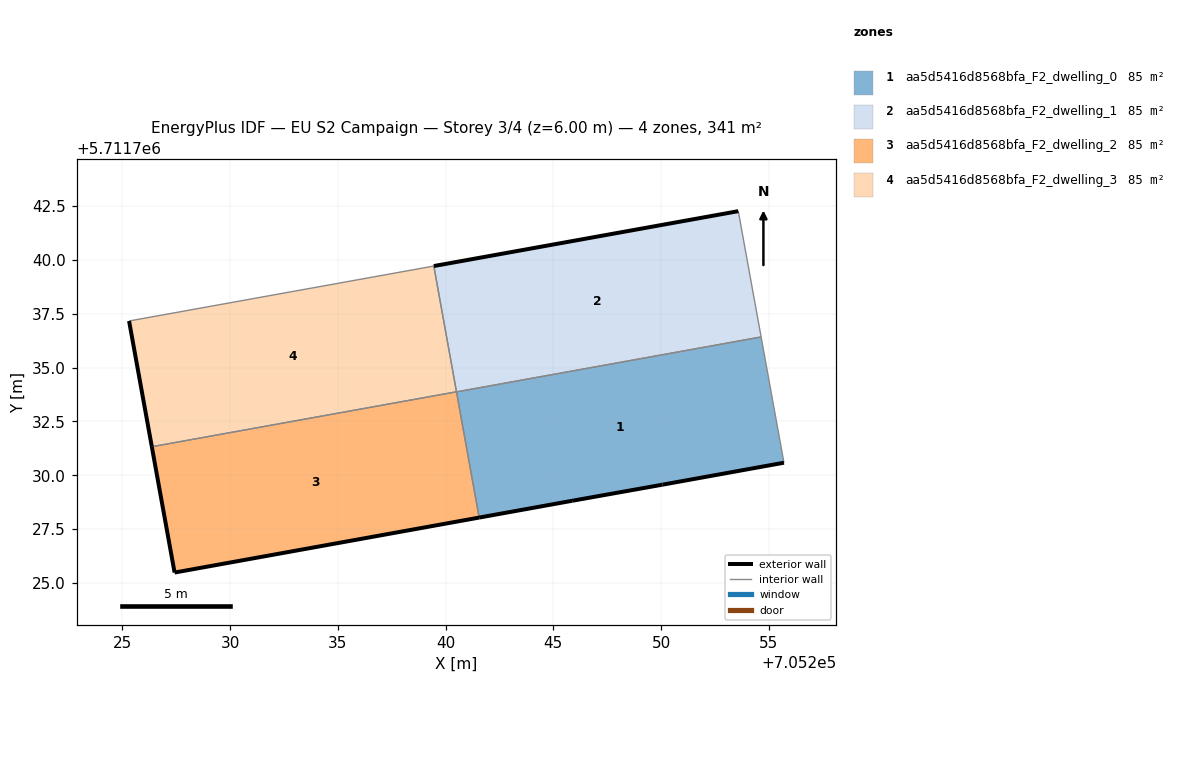
=== STOREY PLAN SPEC (per zone: floor XY polygon, exterior-wall plan segments, windows/doors) ===
zone 1: aa5d5416d8568bfa_F2_dwelling_0  (85.2 m²)
  floor: (705255.70, 5711730.58) (705254.65, 5711736.42) (705240.51, 5711733.87) (705241.56, 5711728.04) (705245.88, 5711728.82) (705250.07, 5711729.57)
  exterior wall: (705255.70, 5711730.58) – (705250.07, 5711729.57)  [5.7 m]
  exterior wall: (705250.07, 5711729.57) – (705245.88, 5711728.82)  [4.3 m]
  exterior wall: (705245.88, 5711728.82) – (705241.56, 5711728.04)  [4.4 m]
  interior walls: 3
zone 2: aa5d5416d8568bfa_F2_dwelling_1  (85.2 m²)
  floor: (705254.65, 5711736.42) (705253.58, 5711742.26) (705239.46, 5711739.71) (705240.51, 5711733.87)
  exterior wall: (705239.46, 5711739.71) – (705253.58, 5711742.26)  [14.4 m]
  interior walls: 4
zone 3: aa5d5416d8568bfa_F2_dwelling_2  (85.2 m²)
  floor: (705241.56, 5711728.04) (705240.51, 5711733.88) (705226.37, 5711731.33) (705227.43, 5711725.49)
  exterior wall: (705241.56, 5711728.04) – (705227.43, 5711725.49)  [14.4 m]
  exterior wall: (705227.43, 5711725.49) – (705226.37, 5711731.33)  [5.9 m]
  interior walls: 3
zone 4: aa5d5416d8568bfa_F2_dwelling_3  (85.2 m²)
  floor: (705240.51, 5711733.88) (705239.46, 5711739.71) (705225.31, 5711737.16) (705226.37, 5711731.33)
  exterior wall: (705226.37, 5711731.33) – (705225.31, 5711737.16)  [5.9 m]
  interior walls: 3

=== DERIVED (storey summary) ===
Building: EU S2 Campaign
Storey: 3 of 4  (floor level z = 6.00 m)
Storey gross floor area: 340.8 m²
Zones on this storey: 4
  - aa5d5416d8568bfa_F2_dwelling_0: floor 85.2 m²; exterior wall 14.4 m (43.1 m²); WWR 0.0%
  - aa5d5416d8568bfa_F2_dwelling_1: floor 85.2 m²; exterior wall 14.4 m (43.1 m²); WWR 0.0%
  - aa5d5416d8568bfa_F2_dwelling_2: floor 85.2 m²; exterior wall 20.3 m (60.9 m²); WWR 0.0%
  - aa5d5416d8568bfa_F2_dwelling_3: floor 85.2 m²; exterior wall 5.9 m (17.8 m²); WWR 0.0%
Zone adjacency (shared interzone walls):
  - aa5d5416d8568bfa_F2_dwelling_0 ↔ aa5d5416d8568bfa_F2_dwelling_1
  - aa5d5416d8568bfa_F2_dwelling_0 ↔ aa5d5416d8568bfa_F2_dwelling_2
  - aa5d5416d8568bfa_F2_dwelling_1 ↔ aa5d5416d8568bfa_F2_dwelling_2
  - aa5d5416d8568bfa_F2_dwelling_1 ↔ aa5d5416d8568bfa_F2_dwelling_3
  - aa5d5416d8568bfa_F2_dwelling_2 ↔ aa5d5416d8568bfa_F2_dwelling_3